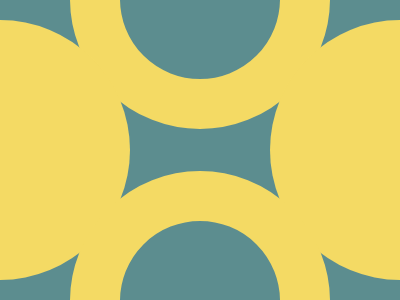

Write the HTML and CSS that draws this image.

<!DOCTYPE html>
<html lang="en">

<head>
  <meta charset="UTF-8" />
  <meta name="viewport" content="width=device-width, initial-scale=1.0" />
  <title>2025/05/03</title>
  <style>
    body,
    main,
    div {
      display: grid;
      place-items: center;
    }

    body {
      min-height: 100dvh;
      margin: 0;
      background: #5C8D8F;
    }

    main {
      width: 400px;
      height: 300px;
      position: relative;
      overflow: hidden;

      &::before,
      &::after {
        content: '';
        position: absolute;
        height: 260px;
        width: 260px;
        box-sizing: border-box;
        border: 50px solid #F4DA64;
        border-radius: 50%;
      }

      &::before {
        top: -131px;
      }

      &::after {
        bottom: -131px;
      }
    }

    div {

      &::before,
      &::after {
        content: '';
        position: absolute;
        height: 260px;
        width: 260px;
        background: #F4DA64;
        border-radius: 50%;
      }

      &::before {
        left: -130px;
      }

      &::after {
        right: -130px;
      }
    }
  </style>
</head>

<body>
  <main>
    <div></div>
  </main>
</body>

</html>